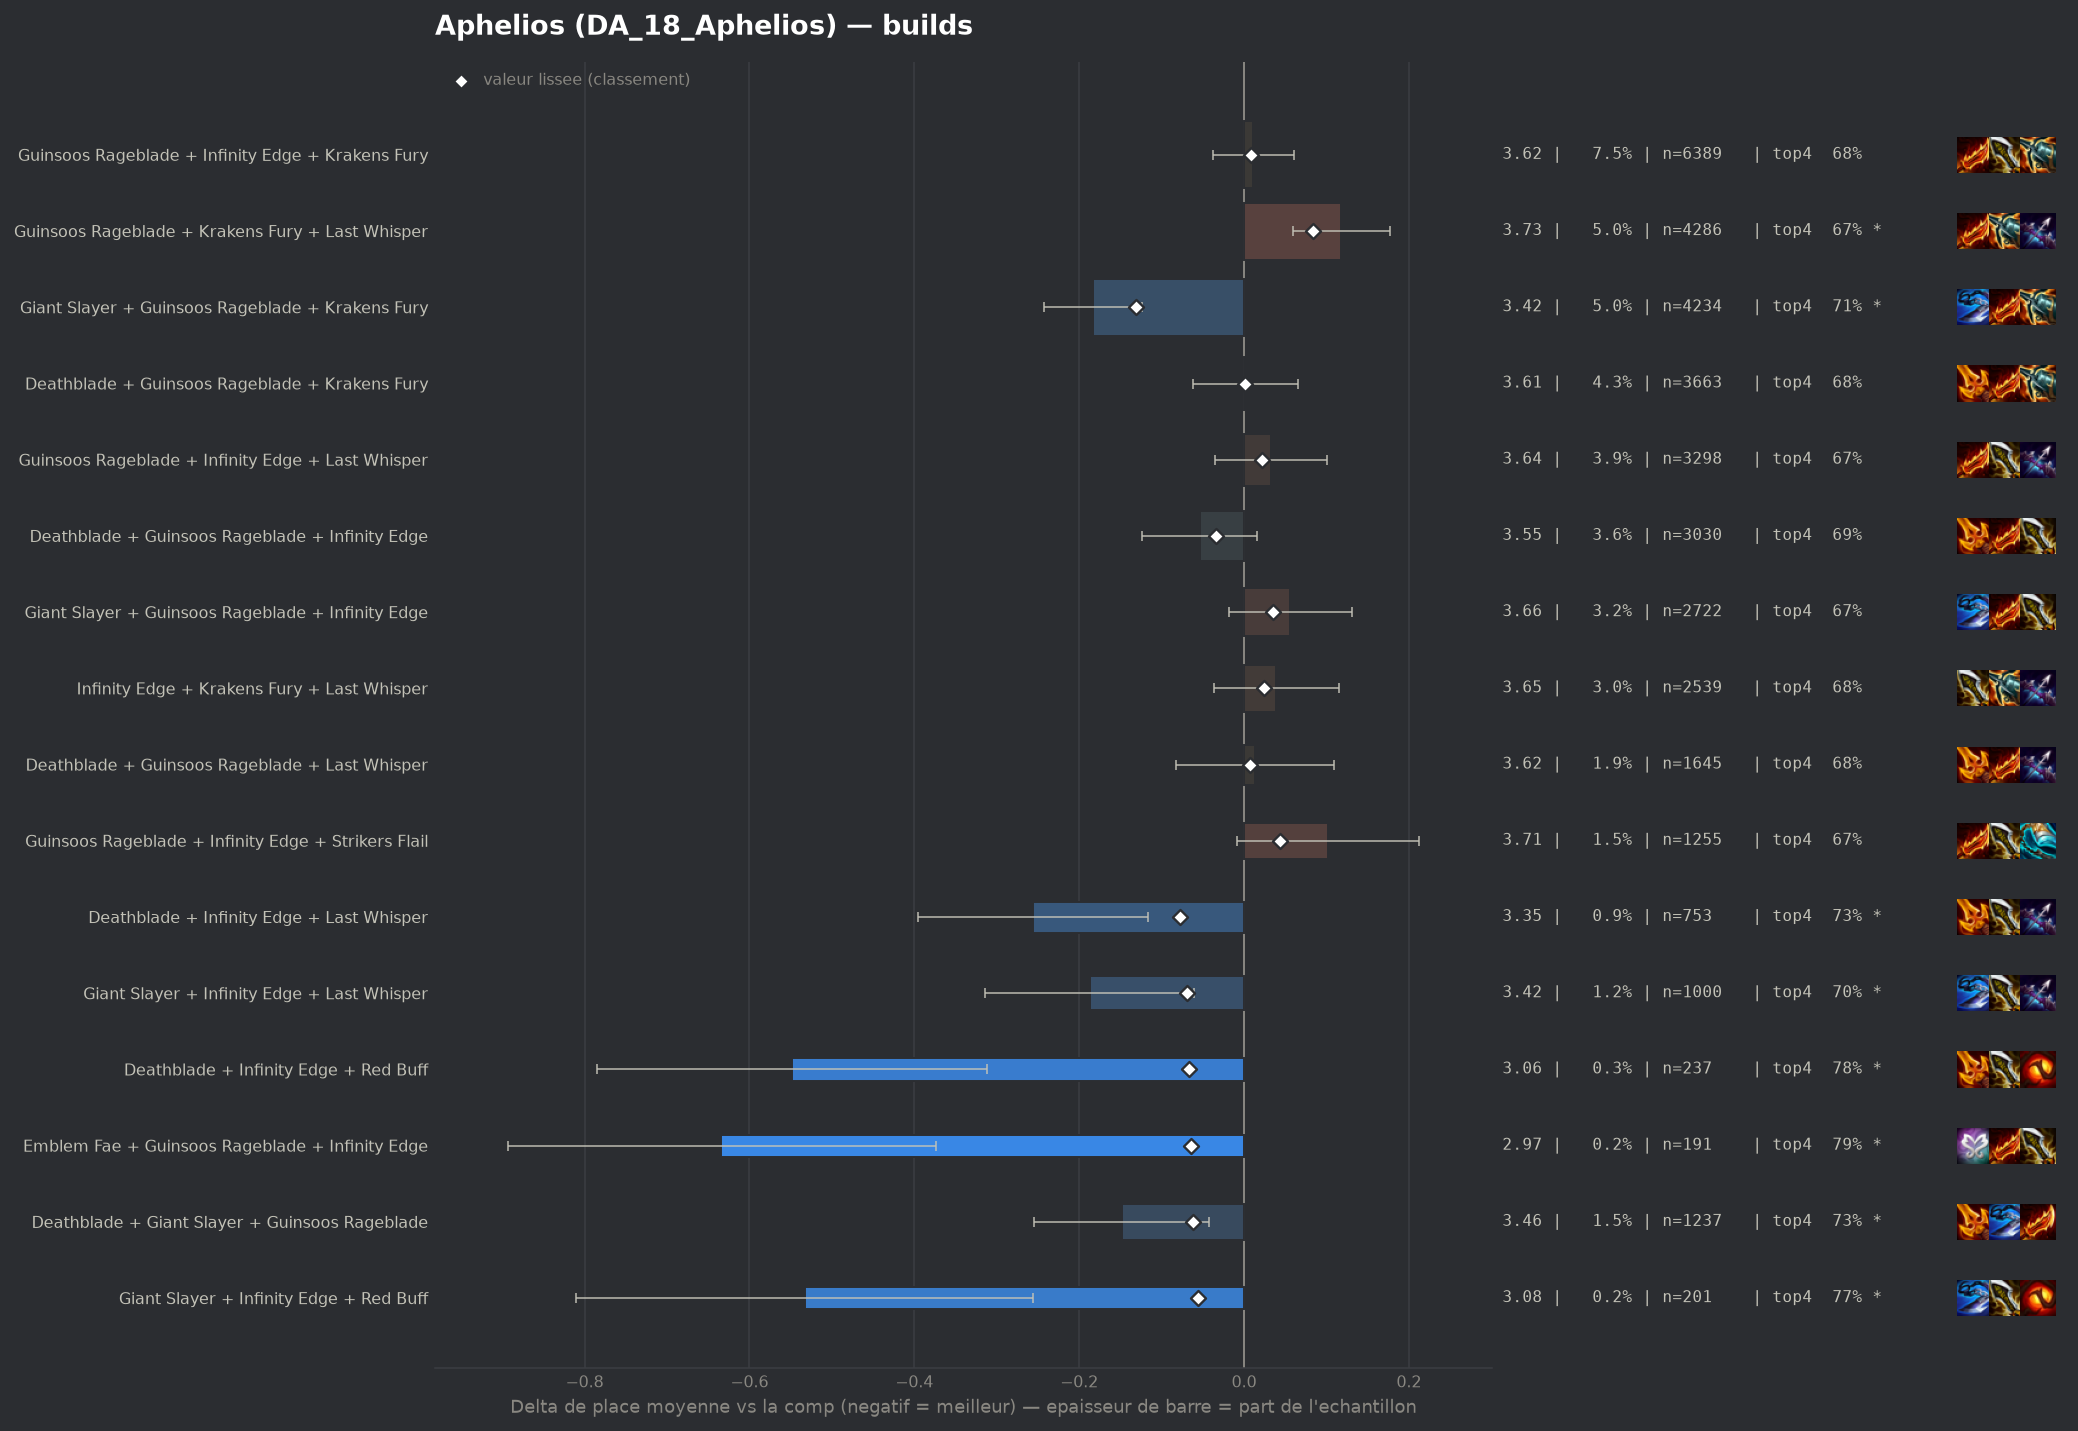

Source data for this figure (header and first rows):
group, label, n, share, avg_place, shrunk_avg, score, d_avg, d_avg_pess, impact, d_top4, win, top2, top4, sd, z, p, significant
populaire, Giant Slayer + Guinsoos Rageblade + Krak…, 4234, 0.04975, 3.424, 3.477, -0.131, -0.183, -0.124, 0.0065, 0.032, 0.1861, 0.3892, 0.7126, 1.926, -6.04, 0.0, True
pepite, Deathblade + Infinity Edge + Last Whispe…, 753, 0.008847, 3.352, 3.529, -0.078, -0.256, -0.116, 0.0007, 0.0472, 0.2005, 0.4104, 0.7278, 1.945, -3.59, 0.00033, True
pepite, Giant Slayer + Infinity Edge + Last Whis…, 1000, 0.01175, 3.42, 3.538, -0.069, -0.187, -0.061, 0.0008, 0.0204, 0.215, 0.406, 0.701, 2.03, -2.9, 0.00369, True
pepite, Deathblade + Infinity Edge + Red Buff, 237, 0.002785, 3.059, 3.54, -0.067, -0.548, -0.312, 0.0002, 0.1, 0.2321, 0.4726, 0.7806, 1.855, -4.54, 1e-05, True
pepite, Emblem Fae + Guinsoos Rageblade + Infini…, 191, 0.002244, 2.974, 3.544, -0.064, -0.634, -0.374, 0.0001, 0.1047, 0.2618, 0.4974, 0.7853, 1.826, -4.79, 0.0, True
pepite, Deathblade + Giant Slayer + Guinsoos Rag…, 1237, 0.01453, 3.459, 3.545, -0.062, -0.148, -0.042, 0.0009, 0.0454, 0.1714, 0.3662, 0.7259, 1.894, -2.73, 0.00628, True
pepite, Giant Slayer + Infinity Edge + Red Buff, 201, 0.002362, 3.075, 3.551, -0.056, -0.533, -0.256, 0.0001, 0.0905, 0.2886, 0.4726, 0.7711, 2.0, -3.77, 0.00016, True
, Giant Slayer + Krakens Fury + Last Whisp…, 678, 0.007966, 3.426, 3.556, -0.052, -0.181, -0.047, 0.0004, 0.0436, 0.146, 0.3481, 0.7242, 1.771, -2.65, 0.00802, True
, Deathblade + Giant Slayer + Infinity Edg…, 331, 0.003889, 3.287, 3.555, -0.052, -0.32, -0.124, 0.0002, 0.0626, 0.1843, 0.3867, 0.7432, 1.819, -3.2, 0.00139, True
, Gold Collector + Guinsoos Rageblade + In…, 221, 0.002597, 3.163, 3.556, -0.051, -0.445, -0.191, 0.0001, 0.0932, 0.2262, 0.4706, 0.7738, 1.919, -3.44, 0.00059, True
, Emblem Elderwood + Guinsoos Rageblade + …, 86, 0.00101, 2.616, 3.56, -0.048, -0.991, -0.572, 0.0, 0.1217, 0.3953, 0.6512, 0.8023, 1.983, -4.63, 0.0, True
, Deathblade + Deathblade + Guinsoos Rageb…, 418, 0.004911, 3.368, 3.56, -0.047, -0.239, -0.046, 0.0002, 0.0251, 0.2153, 0.4163, 0.7057, 2.014, -2.42, 0.01548, True
, Deathblade + Giant Slayer + Krakens Fury, 375, 0.004406, 3.352, 3.561, -0.046, -0.255, -0.058, 0.0002, 0.0554, 0.1893, 0.416, 0.736, 1.95, -2.53, 0.01136, True
, Infinity Edge + Last Whisper + Red Buff, 324, 0.003807, 3.333, 3.564, -0.044, -0.274, -0.06, 0.0002, 0.0632, 0.2253, 0.3827, 0.7438, 1.961, -2.51, 0.01203, True
, Giant Slayer + Krakens Fury + Red Buff, 192, 0.002256, 3.188, 3.565, -0.043, -0.42, -0.163, 0.0001, 0.085, 0.1771, 0.4479, 0.7656, 1.813, -3.2, 0.00135, True
, Deathblade + Giant Slayer + Red Buff, 179, 0.002103, 3.162, 3.565, -0.042, -0.445, -0.179, 0.0001, 0.0792, 0.2067, 0.4469, 0.7598, 1.816, -3.28, 0.00105, True
, Infinity Edge + Krakens Fury + Red Buff, 337, 0.003959, 3.365, 3.567, -0.04, -0.242, -0.045, 0.0002, 0.0197, 0.184, 0.4006, 0.7003, 1.846, -2.41, 0.01613, True
, Giant Slayer + Infinity Edge + Krakens F…, 951, 0.01117, 3.505, 3.571, -0.037, -0.103, 0.0, 0.0004, 0.0155, 0.164, 0.3796, 0.6961, 1.954, -1.61, 0.107, False
, Infinity Edge + Last Whisper + Strikers …, 391, 0.004594, 3.409, 3.57, -0.037, -0.198, -0.005, 0.0002, 0.0432, 0.1944, 0.399, 0.7238, 1.949, -2.01, 0.04476, False
, Deathblade + Guinsoos Rageblade + Red Bu…, 383, 0.0045, 3.405, 3.57, -0.037, -0.203, -0.013, 0.0002, 0.0139, 0.188, 0.3864, 0.6945, 1.891, -2.09, 0.03639, False
populaire, Deathblade + Guinsoos Rageblade + Infini…, 3030, 0.0356, 3.554, 3.573, -0.034, -0.054, 0.0, 0.0012, 0.0118, 0.1653, 0.3528, 0.6924, 1.93, -1.5, 0.1329, False
, Emblem Hunter + Guinsoos Rageblade + Inf…, 178, 0.002091, 3.253, 3.574, -0.034, -0.355, -0.075, 0.0001, 0.1003, 0.2022, 0.4157, 0.7809, 1.899, -2.49, 0.0128, True
, Emblem Hunter + Guinsoos Rageblade + Kra…, 157, 0.001845, 3.223, 3.575, -0.032, -0.385, -0.079, 0.0001, 0.0583, 0.2484, 0.4522, 0.7389, 1.954, -2.46, 0.01375, True
, Navori Flickerblade + Deathblade + Krake…, 115, 0.001351, 3.122, 3.577, -0.031, -0.486, -0.169, 0.0, 0.1281, 0.1739, 0.4522, 0.8087, 1.73, -3.01, 0.00263, True
, Deathblade + Infinity Edge + Strikers Fl…, 197, 0.002315, 3.32, 3.578, -0.03, -0.288, -0.027, 0.0001, 0.0504, 0.2081, 0.401, 0.731, 1.865, -2.16, 0.03058, False
, Giant Slayer + Infinity Edge + Strikers …, 191, 0.002244, 3.325, 3.579, -0.029, -0.283, -0.025, 0.0001, 0.0733, 0.1623, 0.3874, 0.7539, 1.813, -2.15, 0.03132, False
, Giant Slayer Radiant + Guinsoos Rageblad…, 112, 0.001316, 3.143, 3.579, -0.029, -0.465, -0.145, 0.0, 0.123, 0.1786, 0.4018, 0.8036, 1.726, -2.85, 0.00443, True
, Navori Flickerblade + Giant Slayer + Kra…, 99, 0.001163, 3.071, 3.578, -0.029, -0.537, -0.185, 0.0, 0.077, 0.2727, 0.4343, 0.7576, 1.782, -2.99, 0.00275, True
, Deathblade + Giant Slayer + Last Whisper, 280, 0.00329, 3.407, 3.579, -0.028, -0.2, 0.0, 0.0001, 0.0194, 0.1964, 0.375, 0.7, 1.882, -1.78, 0.07544, False
, Emblem Slayer + Guinsoos Rageblade + Kra…, 81, 0.0009517, 3.0, 3.58, -0.028, -0.607, -0.226, 0.0, 0.1095, 0.2222, 0.4691, 0.7901, 1.75, -3.12, 0.00179, True
, Deathblade + Deathblade + Infinity Edge, 90, 0.001057, 3.067, 3.58, -0.027, -0.541, -0.144, 0.0, 0.1083, 0.2556, 0.4667, 0.7889, 1.919, -2.67, 0.00756, True
, Giant Slayer + Guinsoos Rageblade Radian…, 79, 0.0009282, 3.0, 3.58, -0.027, -0.607, -0.239, 0.0, 0.1042, 0.2278, 0.4557, 0.7848, 1.669, -3.23, 0.00122, True
, Giant Slayer + Last Whisper + Red Buff, 184, 0.002162, 3.337, 3.581, -0.026, -0.27, 0.0, 0.0001, 0.0477, 0.1957, 0.4076, 0.7283, 1.89, -1.94, 0.05248, False
, Deathblade + Guinsoos Rageblade + Strike…, 358, 0.004206, 3.461, 3.582, -0.025, -0.147, 0.0, 0.0001, 0.0261, 0.1927, 0.3939, 0.7067, 1.987, -1.39, 0.1637, False
, Emblem Fae + Guinsoos Rageblade + Kraken…, 180, 0.002115, 3.344, 3.582, -0.025, -0.263, 0.0, 0.0001, 0.025, 0.2389, 0.3944, 0.7056, 1.962, -1.8, 0.07237, False
, Deathblade + Krakens Fury + Red Buff, 244, 0.002867, 3.414, 3.583, -0.024, -0.194, 0.0, 0.0001, 0.0571, 0.1639, 0.3852, 0.7377, 1.951, -1.55, 0.122, False
, Deathblade + Guinsoos Rageblade + Hextec…, 266, 0.003125, 3.444, 3.585, -0.022, -0.164, 0.0, 0.0001, 0.0299, 0.1541, 0.3271, 0.7105, 1.758, -1.52, 0.1292, False
, Emblem Elderwood + Guinsoos Rageblade + …, 86, 0.00101, 3.151, 3.585, -0.022, -0.456, -0.033, 0.0, 0.0054, 0.314, 0.4884, 0.686, 2.003, -2.11, 0.03473, False
, Infinity Edge + Last Whisper + Quicksilv…, 89, 0.001046, 3.18, 3.586, -0.021, -0.428, -0.008, 0.0, 0.0834, 0.236, 0.4607, 0.764, 2.02, -2.0, 0.04589, False
, Emblem Fae + Deathblade + Guinsoos Rageb…, 84, 0.0009869, 3.155, 3.586, -0.021, -0.453, -0.048, 0.0, 0.0813, 0.2381, 0.4524, 0.7619, 1.893, -2.19, 0.02848, False
, Deathblade + Last Whisper + Red Buff, 260, 0.003055, 3.458, 3.588, -0.02, -0.15, 0.0, 0.0001, 0.0386, 0.1962, 0.4038, 0.7192, 2.018, -1.19, 0.2321, False
, Emblem Fae + Giant Slayer + Guinsoos Rag…, 86, 0.00101, 3.198, 3.588, -0.02, -0.41, 0.0, 0.0, 0.052, 0.2674, 0.5, 0.7326, 2.101, -1.81, 0.07064, False
, Gold Collector + Deathblade + Guinsoos R…, 65, 0.0007637, 3.062, 3.587, -0.02, -0.546, -0.069, 0.0, 0.0886, 0.2769, 0.4923, 0.7692, 1.96, -2.24, 0.02481, True
, Infinity Edge + Red Buff + Strikers Flai…, 126, 0.00148, 3.325, 3.588, -0.019, -0.282, 0.0, 0.0, 0.0496, 0.2381, 0.3968, 0.7302, 1.991, -1.59, 0.1121, False
, Giant Slayer + Infinity Edge + Spear Of …, 58, 0.0006815, 3.034, 3.589, -0.019, -0.573, -0.13, 0.0, 0.0953, 0.2069, 0.5, 0.7759, 1.722, -2.53, 0.0113, True
, Navori Flickerblade + Giant Slayer + Inf…, 68, 0.0007989, 3.147, 3.59, -0.018, -0.46, -0.006, 0.0, 0.0988, 0.25, 0.4265, 0.7794, 1.912, -1.98, 0.04715, False
, Deathblade + Hextech Gunblade + Infinity…, 55, 0.0006462, 3.036, 3.59, -0.018, -0.571, -0.106, 0.0, 0.1194, 0.2, 0.5091, 0.8, 1.758, -2.41, 0.01602, True
, Gold Collector + Guinsoos Rageblade + Kr…, 131, 0.001539, 3.366, 3.59, -0.017, -0.241, 0.0, 0.0, 0.0522, 0.1756, 0.4122, 0.7328, 1.915, -1.44, 0.15, False
, Navori Flickerblade + Deathblade + Infin…, 65, 0.0007637, 3.138, 3.59, -0.017, -0.469, -0.058, 0.0, 0.104, 0.1692, 0.4308, 0.7846, 1.69, -2.24, 0.02539, True
, Infinity Edge + Quicksilver + Strikers F…, 45, 0.0005287, 2.956, 3.591, -0.017, -0.652, -0.126, 0.0, 0.1416, 0.3111, 0.4444, 0.8222, 1.801, -2.43, 0.01519, True
, Deathblade + Deathblade + Giant Slayer, 52, 0.000611, 3.058, 3.591, -0.016, -0.55, -0.032, 0.0, 0.0309, 0.3269, 0.4808, 0.7115, 1.906, -2.08, 0.03756, False
, Emblem Elderwood + Giant Slayer + Guinso…, 49, 0.0005757, 3.02, 3.591, -0.016, -0.587, -0.147, 0.0, 0.1765, 0.1837, 0.4286, 0.8571, 1.571, -2.61, 0.00895, True
, Deathblade + Guinsoos Rageblade + Infini…, 46, 0.0005405, 3.0, 3.591, -0.016, -0.607, -0.114, 0.0, 0.1238, 0.1957, 0.4348, 0.8043, 1.707, -2.41, 0.01582, True
, Giant Slayer + Krakens Fury + Strikers F…, 85, 0.0009987, 3.318, 3.594, -0.014, -0.29, 0.0, 0.0, 0.037, 0.2118, 0.4118, 0.7176, 1.917, -1.39, 0.1637, False
, Navori Flickerblade + Deathblade + Last …, 63, 0.0007402, 3.222, 3.594, -0.014, -0.385, -0.008, 0.0, 0.0654, 0.1429, 0.3333, 0.746, 1.527, -2.0, 0.04538, False
, Guinsoos Rageblade Radiant + Infinity Ed…, 63, 0.0007402, 3.206, 3.593, -0.014, -0.401, 0.0, 0.0, 0.0337, 0.1587, 0.4444, 0.7143, 1.72, -1.85, 0.06427, False
, Navori Flickerblade + Krakens Fury + Kra…, 54, 0.0006345, 3.167, 3.594, -0.014, -0.441, -0.009, 0.0, 0.1527, 0.1667, 0.4259, 0.8333, 1.619, -2.0, 0.0455, False
, Emblem Hunter + Giant Slayer + Guinsoos …, 73, 0.0008577, 3.301, 3.595, -0.013, -0.306, 0.0, 0.0, 0.0454, 0.1781, 0.4384, 0.726, 1.907, -1.37, 0.1704, False
, Emblem Hunter + Deathblade + Guinsoos Ra…, 80, 0.0009399, 3.337, 3.595, -0.012, -0.27, 0.0, 0.0, 0.0319, 0.1875, 0.3625, 0.7125, 1.774, -1.36, 0.1739, False
, Giant Slayer Radiant + Guinsoos Rageblad…, 69, 0.0008107, 3.304, 3.596, -0.012, -0.303, 0.0, 0.0, 0.0151, 0.2174, 0.3913, 0.6957, 1.951, -1.29, 0.1971, False
... 176 more rows
